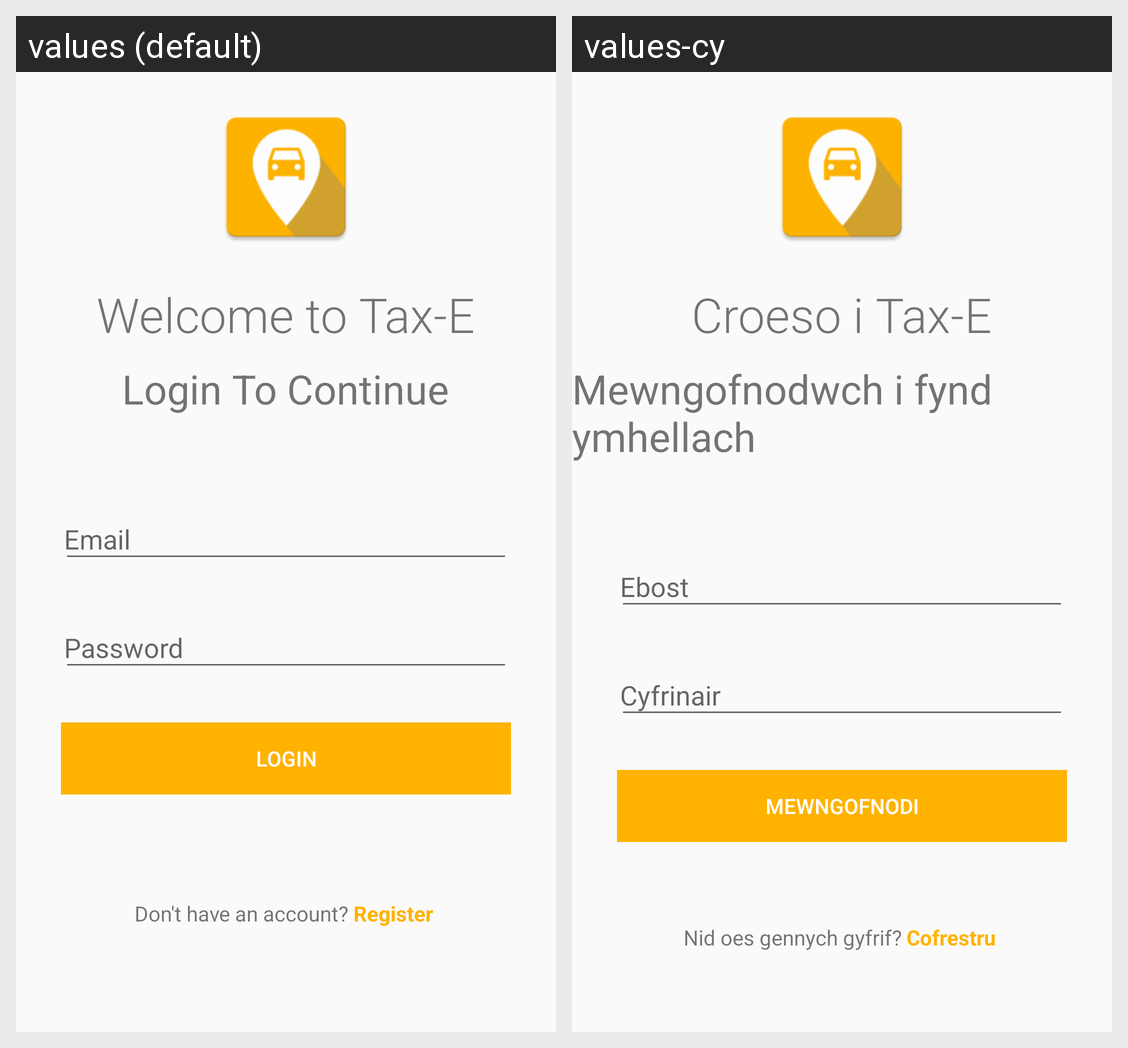

Here is an Android app screen in its default locale and in the app's own translations. Write out the translated-string differences for the strings that appear on this screen.
Android screen res/layout/fragment_login.xml rendered under 2 locales, left to right: values (default), values-cy. Device: Nexus 5 (rendered at 1080×1920; each locale shown at half size, 540×960, under a caption strip naming it); theme AppTheme.
Strings drawn on this screen, with the default value and each locale's value (text and hints the layout hard-codes, and strings that could not be matched under every locale, appear in the picture but are not listed):

welcome_text
  values: Welcome to Tax-E
  values-cy: Croeso i Tax-E

welcome_sub_text
  values: Login To Continue
  values-cy: Mewngofnodwch i fynd ymhellach

email_input_hint
  values: Email
  values-cy: Ebost

password_input_hint
  values: Password
  values-cy: Cyfrinair

login_button_text
  values: Login
  values-cy: Mewngofnodi

no_account_text
  values: Don't have an account?
  values-cy: Nid oes gennych gyfrif?

register
  values: Register
  values-cy: Cofrestru
